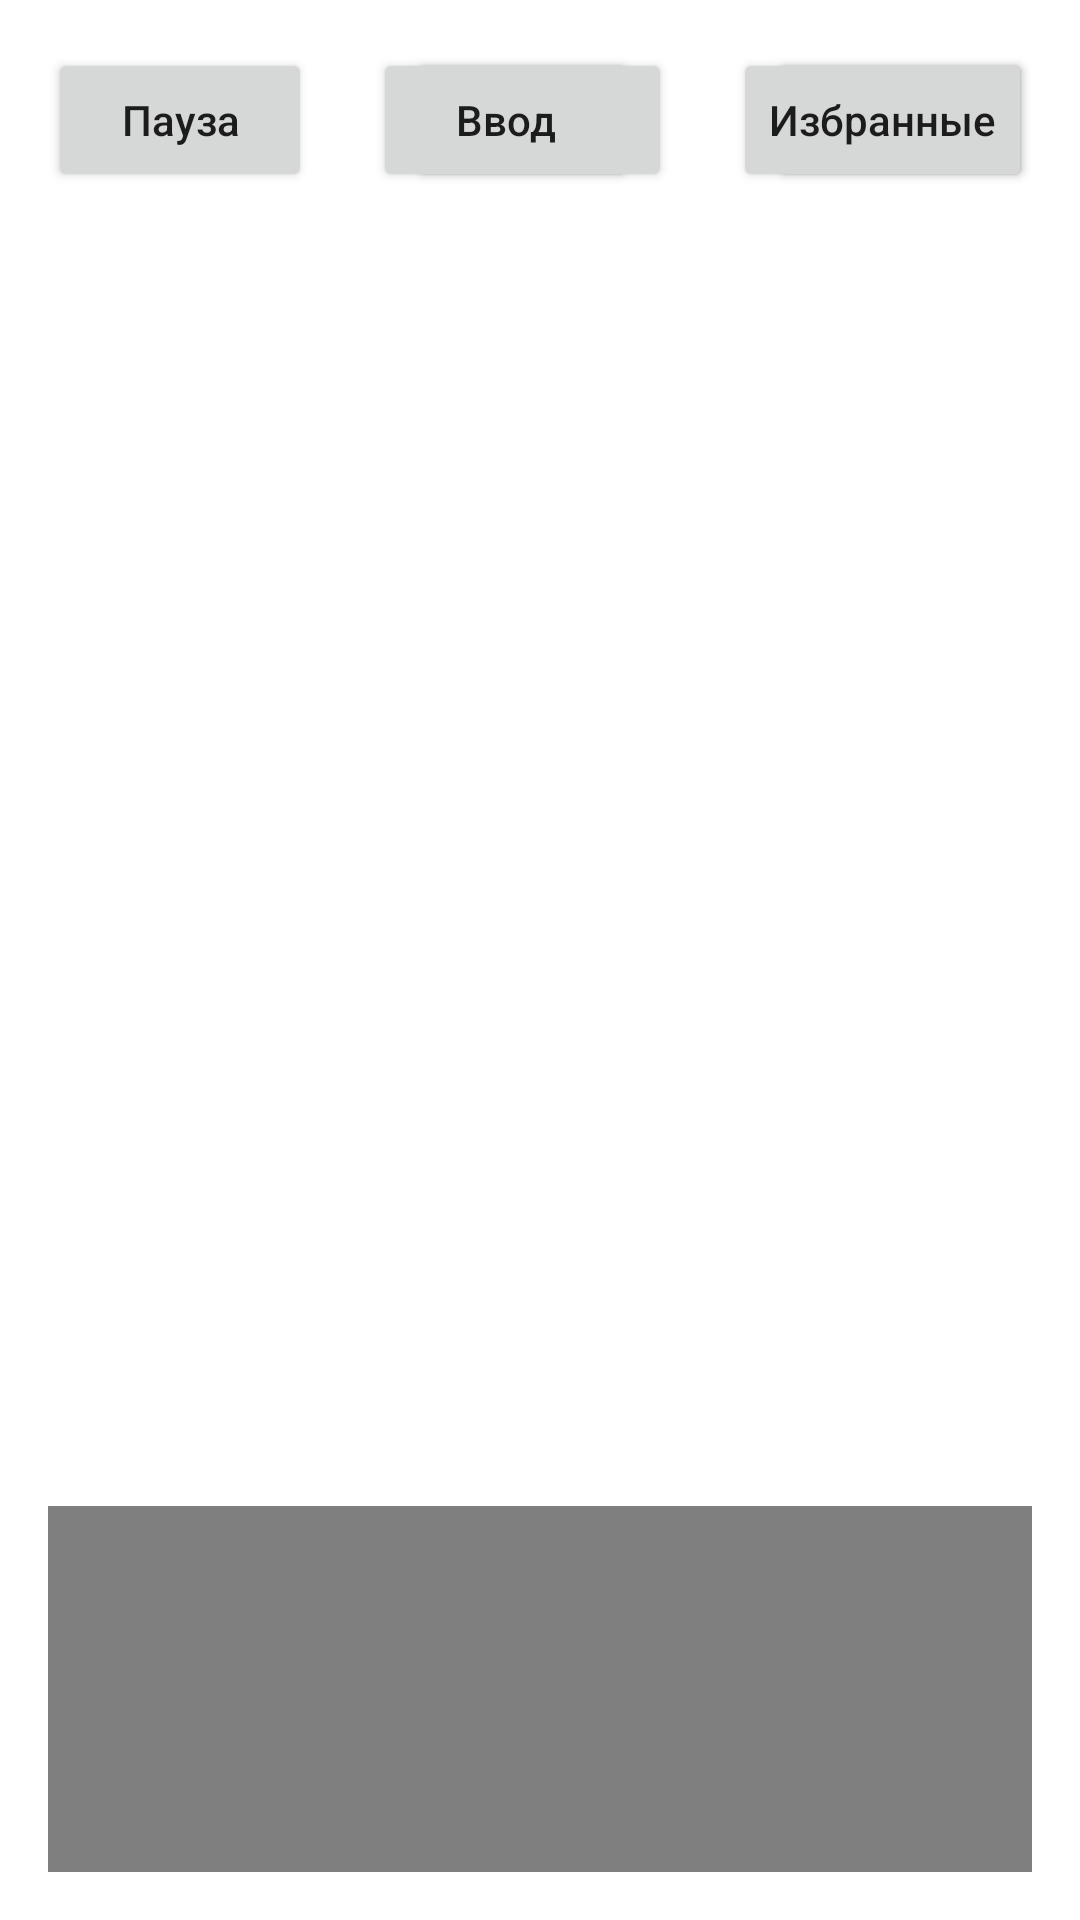

Here is an Android app screen rendered from its layout file. Give the layout XML and the strings, colors and styles it references.
<!-- AndroidManifest.xml: application theme Theme.EkzamenVideos -->
<!-- res/layout/activity_main.xml -->
<?xml version="1.0" encoding="utf-8"?>
<androidx.constraintlayout.widget.ConstraintLayout xmlns:android="http://schemas.android.com/apk/res/android"
    xmlns:app="http://schemas.android.com/apk/res-auto"
    xmlns:tools="http://schemas.android.com/tools"
    android:layout_width="match_parent"
    android:layout_height="match_parent"
    tools:context=".MainActivity">


    <Button
        android:id="@+id/btnPause"
        android:layout_width="wrap_content"
        android:layout_height="wrap_content"
        android:layout_marginStart="16dp"
        android:layout_marginTop="16dp"
        android:layout_marginEnd="16dp"
        android:text="Пауза"
        android:textAllCaps="false"
        app:layout_constraintEnd_toStartOf="@+id/btnPlay"
        app:layout_constraintStart_toStartOf="parent"
        app:layout_constraintTop_toTopOf="parent" />

    <Button
        android:id="@+id/btnPlay"
        android:layout_width="wrap_content"
        android:layout_height="wrap_content"
        android:layout_marginStart="16dp"
        android:layout_marginTop="16dp"
        android:layout_marginEnd="16dp"
        android:text="Старт"
        android:textAllCaps="false"
        app:layout_constraintEnd_toStartOf="@+id/btnStop"
        app:layout_constraintStart_toEndOf="@+id/btnPause"
        app:layout_constraintTop_toTopOf="parent" />

    <Button
        android:id="@+id/btnStop"
        android:layout_width="wrap_content"
        android:layout_height="wrap_content"
        android:layout_marginStart="16dp"
        android:layout_marginTop="16dp"
        android:layout_marginEnd="16dp"
        android:text="Стоп"
        android:textAllCaps="false"
        app:layout_constraintEnd_toStartOf="@+id/btnlike"
        app:layout_constraintStart_toEndOf="@+id/btnPlay"
        app:layout_constraintTop_toTopOf="parent" />

    <Button
        android:id="@+id/btnlike"
        android:layout_width="wrap_content"
        android:layout_height="wrap_content"
        android:layout_marginStart="16dp"
        android:layout_marginTop="16dp"
        android:layout_marginEnd="16dp"
        android:text="Лайк"
        android:textAllCaps="false"
        app:layout_constraintEnd_toStartOf="@+id/textView"
        app:layout_constraintStart_toEndOf="@+id/btnStop"
        app:layout_constraintTop_toTopOf="parent" />

    <EditText
        android:id="@+id/textView"
        android:layout_width="0dp"
        android:layout_height="wrap_content"
        android:layout_marginStart="16dp"
        android:layout_marginTop="16dp"
        android:layout_marginEnd="16dp"
        android:hint="Введите номер видео"
        android:textSize="20dp"
        app:layout_constraintEnd_toStartOf="@+id/btnInter"
        app:layout_constraintStart_toEndOf="@+id/btnlike"
        app:layout_constraintTop_toTopOf="parent" />

    <Button
        android:id="@+id/btnInter"
        android:layout_width="wrap_content"
        android:layout_height="wrap_content"
        android:layout_marginStart="16dp"
        android:layout_marginTop="16dp"
        android:layout_marginEnd="16dp"
        android:text="Ввод"
        android:textAllCaps="false"
        app:layout_constraintEnd_toStartOf="@+id/btnlikes"
        app:layout_constraintStart_toEndOf="@+id/textView"
        app:layout_constraintTop_toTopOf="parent" />

    <Button
        android:id="@+id/btnlikes"
        android:layout_width="wrap_content"
        android:layout_height="wrap_content"
        android:layout_marginStart="16dp"
        android:layout_marginTop="16dp"
        android:layout_marginEnd="16dp"
        android:text="Избранные"
        android:textAllCaps="false"
        app:layout_constraintEnd_toEndOf="parent"
        app:layout_constraintStart_toEndOf="@+id/btnInter"
        app:layout_constraintTop_toTopOf="parent" />

    <VideoView
        android:id="@+id/videoView"
        android:layout_width="0dp"
        android:layout_height="0dp"
        android:layout_marginStart="16dp"
        android:layout_marginTop="16dp"
        android:layout_marginEnd="16dp"
        android:layout_marginBottom="16dp"
        app:layout_constraintBottom_toBottomOf="parent"
        app:layout_constraintEnd_toEndOf="parent"
        app:layout_constraintStart_toStartOf="parent"
        app:layout_constraintTop_toBottomOf="@+id/textView"
        android:foregroundGravity="center"/>
</androidx.constraintlayout.widget.ConstraintLayout>
<!-- resources referenced by this layout -->
<resources>
  <style name="Theme.EkzamenVideos" parent="Theme.MaterialComponents.DayNight.DarkActionBar">
          
          <item name="colorPrimary">@color/purple_500</item>
          <item name="colorPrimaryVariant">@color/purple_700</item>
          <item name="colorOnPrimary">@color/white</item>
          
          <item name="colorSecondary">@color/teal_200</item>
          <item name="colorSecondaryVariant">@color/teal_700</item>
          <item name="colorOnSecondary">@color/black</item>
          
          <item name="android:statusBarColor" tools:targetApi="l">?attr/colorPrimaryVariant</item>
          
      </style>
  <!-- not gathered from this repository: default colours our renderer supplied (Android Studio template values) -->
  <color name="purple_500">#FF6200EE</color>
  <color name="purple_700">#FF3700B3</color>
  <color name="teal_200">#FF03DAC5</color>
  <color name="teal_700">#FF018786</color>
  <color name="black">#FF000000</color>
  <color name="white">#FFFFFFFF</color>
</resources>
